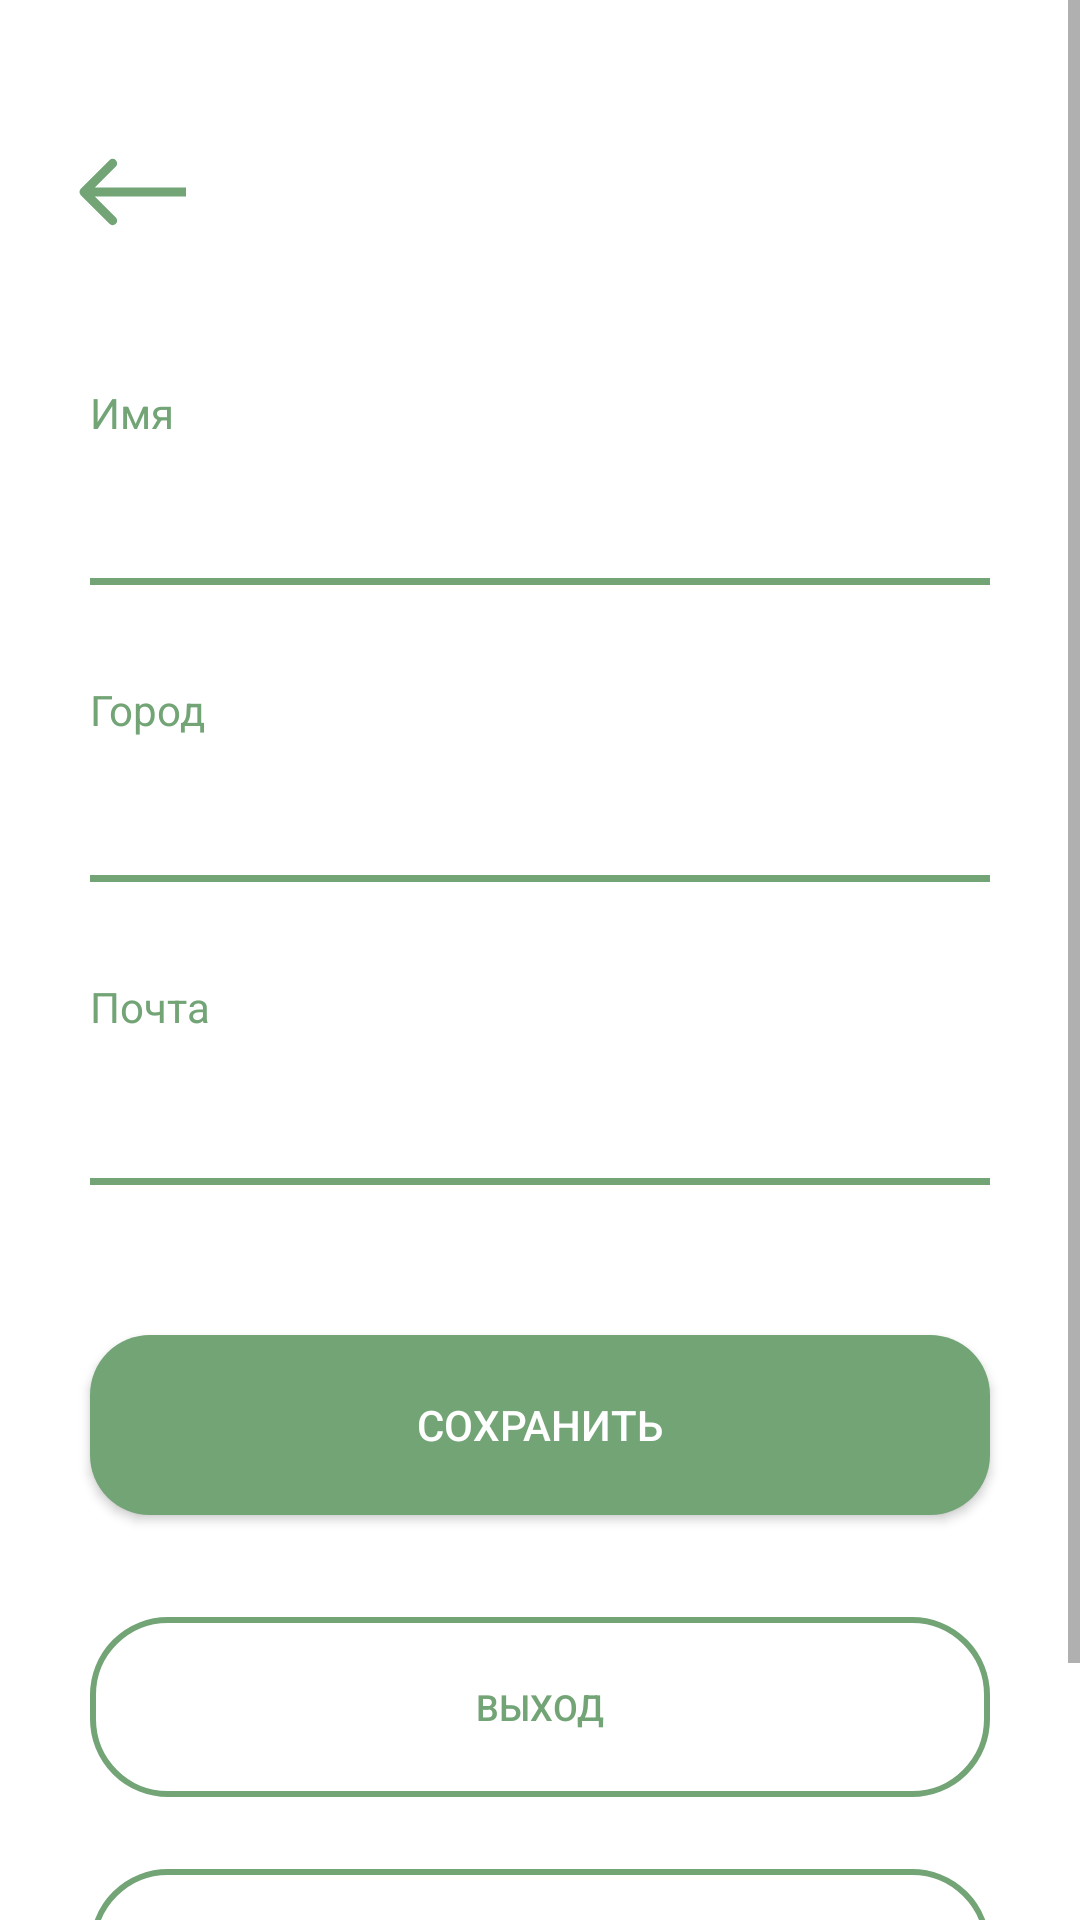

Android layout source for this screen:
<!-- AndroidManifest.xml: activity theme Theme.EcoPoint -->
<!-- res/layout/activity_edit_user.xml -->
<?xml version="1.0" encoding="utf-8"?>
<androidx.constraintlayout.widget.ConstraintLayout xmlns:android="http://schemas.android.com/apk/res/android"
    xmlns:app="http://schemas.android.com/apk/res-auto"
    xmlns:tools="http://schemas.android.com/tools"
    android:layout_width="match_parent"
    android:layout_height="match_parent"
    android:background="@color/white"
    tools:context=".ui.activities.editUser.EditUserActivity">

    <ScrollView
        android:layout_width="match_parent"
        android:layout_height="match_parent"
        android:fillViewport="true">

        <LinearLayout
            android:id="@+id/scrolling_layout"
            android:layout_width="match_parent"
            android:layout_height="wrap_content"
            android:orientation="vertical" >

            <LinearLayout
                android:id="@+id/first_half_layout"
                android:layout_width="match_parent"
                android:layout_height="match_parent"
                android:gravity="center_horizontal"
                android:orientation="vertical">

                <androidx.appcompat.widget.AppCompatImageButton
                    android:id="@+id/backButt"
                    style="@style/Widget.AppCompat.Button.Borderless"
                    android:layout_width="wrap_content"
                    android:layout_height="wrap_content"
                    android:layout_gravity="left"
                    android:layout_marginTop="40dp"
                    android:layout_marginBottom="40dp"
                    android:src="@drawable/ic_back_arrow"
                    app:layout_constraintTop_toTopOf="parent" />

                <LinearLayout
                    android:layout_width="wrap_content"
                    android:layout_height="wrap_content"
                    android:gravity="center"
                    android:orientation="vertical">

                    <LinearLayout
                        android:layout_width="match_parent"
                        android:layout_height="wrap_content"
                        android:orientation="vertical">

                        <TextView
                            android:id="@+id/textView10"
                            android:layout_width="match_parent"
                            android:layout_height="wrap_content"
                            android:text="@string/edit_user_name"
                            android:textColor="@color/green" />

                        <EditText
                            android:id="@+id/NameEdit"
                            android:layout_width="300dp"
                            android:layout_height="wrap_content"
                            android:background="@drawable/background_edittext_green"
                            android:inputType="textPersonName|textCapWords"
                            android:minHeight="48dp"
                            android:textColor="@color/green" />
                    </LinearLayout>

                    <TextView
                        android:id="@+id/errtextView5"
                        android:layout_width="match_parent"
                        android:layout_height="wrap_content"
                        android:text="@string/error_name"
                        android:textColor="#FF3B68"
                        android:visibility="gone" />

                    <LinearLayout
                        android:layout_width="match_parent"
                        android:layout_height="wrap_content"
                        android:layout_marginTop="32dp"
                        android:orientation="vertical">

                        <TextView
                            android:id="@+id/textView11"
                            android:layout_width="match_parent"
                            android:layout_height="wrap_content"
                            android:text="@string/edit_user_city"
                            android:textColor="@color/green" />

                        <AutoCompleteTextView
                            android:id="@+id/CityEdit"
                            android:layout_width="300dp"
                            android:layout_height="wrap_content"
                            android:background="@drawable/background_edittext_green"
                            android:inputType="textPersonName|textCapWords"
                            android:minHeight="48dp"
                            android:textColor="@color/green" />
                    </LinearLayout>

                    <TextView
                        android:id="@+id/errtextView4"
                        android:layout_width="250dp"
                        android:layout_height="wrap_content"
                        android:gravity="center_horizontal"
                        android:text="@string/error_city_not_found"
                        android:textColor="#FF3B68"
                        android:visibility="gone" />

                    <LinearLayout
                        android:id="@+id/EMLL"
                        android:layout_width="match_parent"
                        android:layout_height="wrap_content"
                        android:layout_marginTop="32dp"
                        android:orientation="vertical">

                        <TextView
                            android:id="@+id/textView12"
                            android:layout_width="wrap_content"
                            android:layout_height="wrap_content"
                            android:text="@string/edit_user_email"
                            android:textColor="@color/green" />

                        <TextView
                            android:id="@+id/EMailEdit"
                            android:layout_width="300dp"
                            android:layout_height="50dp"
                            android:background="@drawable/background_edittext_green"
                            android:gravity="center_vertical"
                            android:maxLines="1"
                            android:textColor="@color/green"
                            android:textSize="18sp" />
                    </LinearLayout>

                </LinearLayout>

                <LinearLayout
                    android:id="@+id/second_half_layout"
                    android:layout_width="match_parent"
                    android:layout_height="match_parent"
                    android:layout_marginTop="40dp"
                    android:gravity="center_horizontal|bottom"
                    android:orientation="vertical"

                    android:paddingBottom="56dp">

                    <androidx.appcompat.widget.AppCompatButton
                        android:id="@+id/saveButt"
                        style="@style/GreenButtonStyle"
                        android:layout_width="300dp"
                        android:layout_height="60dp"
                        android:layout_margin="10dp"
                        android:text="@string/edit_user_butt_save"
                        android:textColor="@color/white" />

                    <androidx.appcompat.widget.AppCompatButton
                        android:id="@+id/signOut_button"
                        android:layout_width="300dp"
                        android:layout_height="60dp"
                        android:layout_marginTop="24dp"
                        android:background="@drawable/background_button_transparent_with_green_contour_25dp"
                        android:text="@string/edit_user_butt_sign_out"
                        android:textColor="@color/green"
                        android:textSize="12sp" />

                    <androidx.appcompat.widget.AppCompatButton
                        android:id="@+id/delete_account_button"
                        android:layout_width="300dp"
                        android:layout_height="60dp"
                        android:layout_marginTop="24dp"
                        android:background="@drawable/background_button_transparent_with_green_contour_25dp"
                        android:text="@string/edit_user_butt_delete_account"
                        android:textColor="@color/green"
                        android:textSize="12sp" />
                </LinearLayout>

            </LinearLayout>

        </LinearLayout>
    </ScrollView>

    <LinearLayout
        android:layout_width="match_parent"
        android:layout_height="100dp"
        android:layout_gravity="bottom"
        android:gravity="bottom"
        android:orientation="horizontal"
        android:padding="30dp"
        android:visibility="gone"
        app:layout_constraintBottom_toBottomOf="parent"
        tools:ignore="MissingConstraints">


        <LinearLayout
            android:layout_width="wrap_content"
            android:layout_height="match_parent"
            android:layout_weight="1"
            android:orientation="vertical">

        </LinearLayout>

        <LinearLayout
            android:layout_width="wrap_content"
            android:layout_height="match_parent"
            android:layout_weight="1"
            android:gravity="right"
            android:orientation="vertical">

        </LinearLayout>

    </LinearLayout>

</androidx.constraintlayout.widget.ConstraintLayout>
<!-- resources referenced by this layout -->
<resources>
  <color name="green">#72A476</color>
  <color name="white">#FFFFFFFF</color>
  <!-- drawable background_button_transparent_with_green_contour_25dp (drawable) -->
  <?xml version="1.0" encoding="utf-8"?>
  <ripple android:color="@color/light_green_overlay"
      xmlns:android="http://schemas.android.com/apk/res/android">
      <item>
          <shape xmlns:android="http://schemas.android.com/apk/res/android">
              <stroke android:color="@color/green" android:width="2dp"/>
              <corners android:radius="25dp"/>
          </shape>
      </item>
  </ripple>
  <!-- drawable background_edittext_green (drawable) -->
  <?xml version="1.0" encoding="utf-8"?>
  <layer-list xmlns:android="http://schemas.android.com/apk/res/android" >
  
      <item>
          <shape>
              <solid android:color="@color/green" />
          </shape>
      </item>
      <item
          android:bottom="2.5dp">
          <shape>
              <solid android:color="#fff" />
          </shape>
      </item>
      <item android:bottom="5.0dp">
          <shape>
              <solid android:color="#fff" />
          </shape>
      </item>
  
  </layer-list>
  <string name="edit_user_butt_delete_account">Удалить профиль</string>
  <string name="edit_user_butt_save">Сохранить</string>
  <string name="edit_user_butt_sign_out">Выход</string>
  <string name="edit_user_city">Город</string>
  <string name="edit_user_email">Почта</string>
  <string name="edit_user_name">Имя</string>
  <string name="error_city_not_found">Извините, Мы ещё не работаем в вашем городе. Попробуйте выбрать ближайший крупный город</string>
  <string name="error_name">Введите имя</string>
  <style name="GreenButtonStyle">
          <item name="theme">@style/SelectableItemGreen</item>
          <item name="android:background">@drawable/background_button_green</item>
          <item name="android:foreground">?attr/selectableItemBackground</item>
      </style>
  <style name="Theme.EcoPoint" parent="Theme.MaterialComponents.DayNight.DarkActionBar">
          
          <item name="colorPrimary">@color/dark_green</item>
          <item name="colorPrimaryVariant">@color/dark_green</item>
          <item name="colorOnPrimary">@color/black</item>
          
          <item name="colorSecondary">@color/green</item>
          <item name="colorSecondaryVariant">@color/green</item>
          <item name="colorOnSecondary">@color/black</item>
          
          <item name="android:statusBarColor" tools:targetApi="l">?attr/colorPrimaryVariant</item>
          
          <item name="android:windowFullscreen">false</item>
          <item name="windowNoTitle">true</item>
          <item name="android:windowContentOverlay">@null</item>
      </style>
  <color name="light_green_overlay">#33000000</color>
  <style name="SelectableItemGreen">
          <item name="colorControlHighlight">@color/dark_green</item>
          <item name="colorPrimaryVariant">@color/green</item>
      </style>
  <!-- drawable background_button_green (drawable) -->
  <?xml version="1.0" encoding="utf-8"?>
  <ripple android:color="@color/light_green_overlay"
      xmlns:android="http://schemas.android.com/apk/res/android">
          <item>
                  <shape xmlns:android="http://schemas.android.com/apk/res/android" xmlns:tools="http://schemas.android.com/tools">
                          <solid android:color="@color/green" />
                          <corners android:radius="20dp"/>
                  </shape>
          </item>
  </ripple>
  <color name="dark_green">#143814</color>
  <color name="black">#FF000000</color>
</resources>
